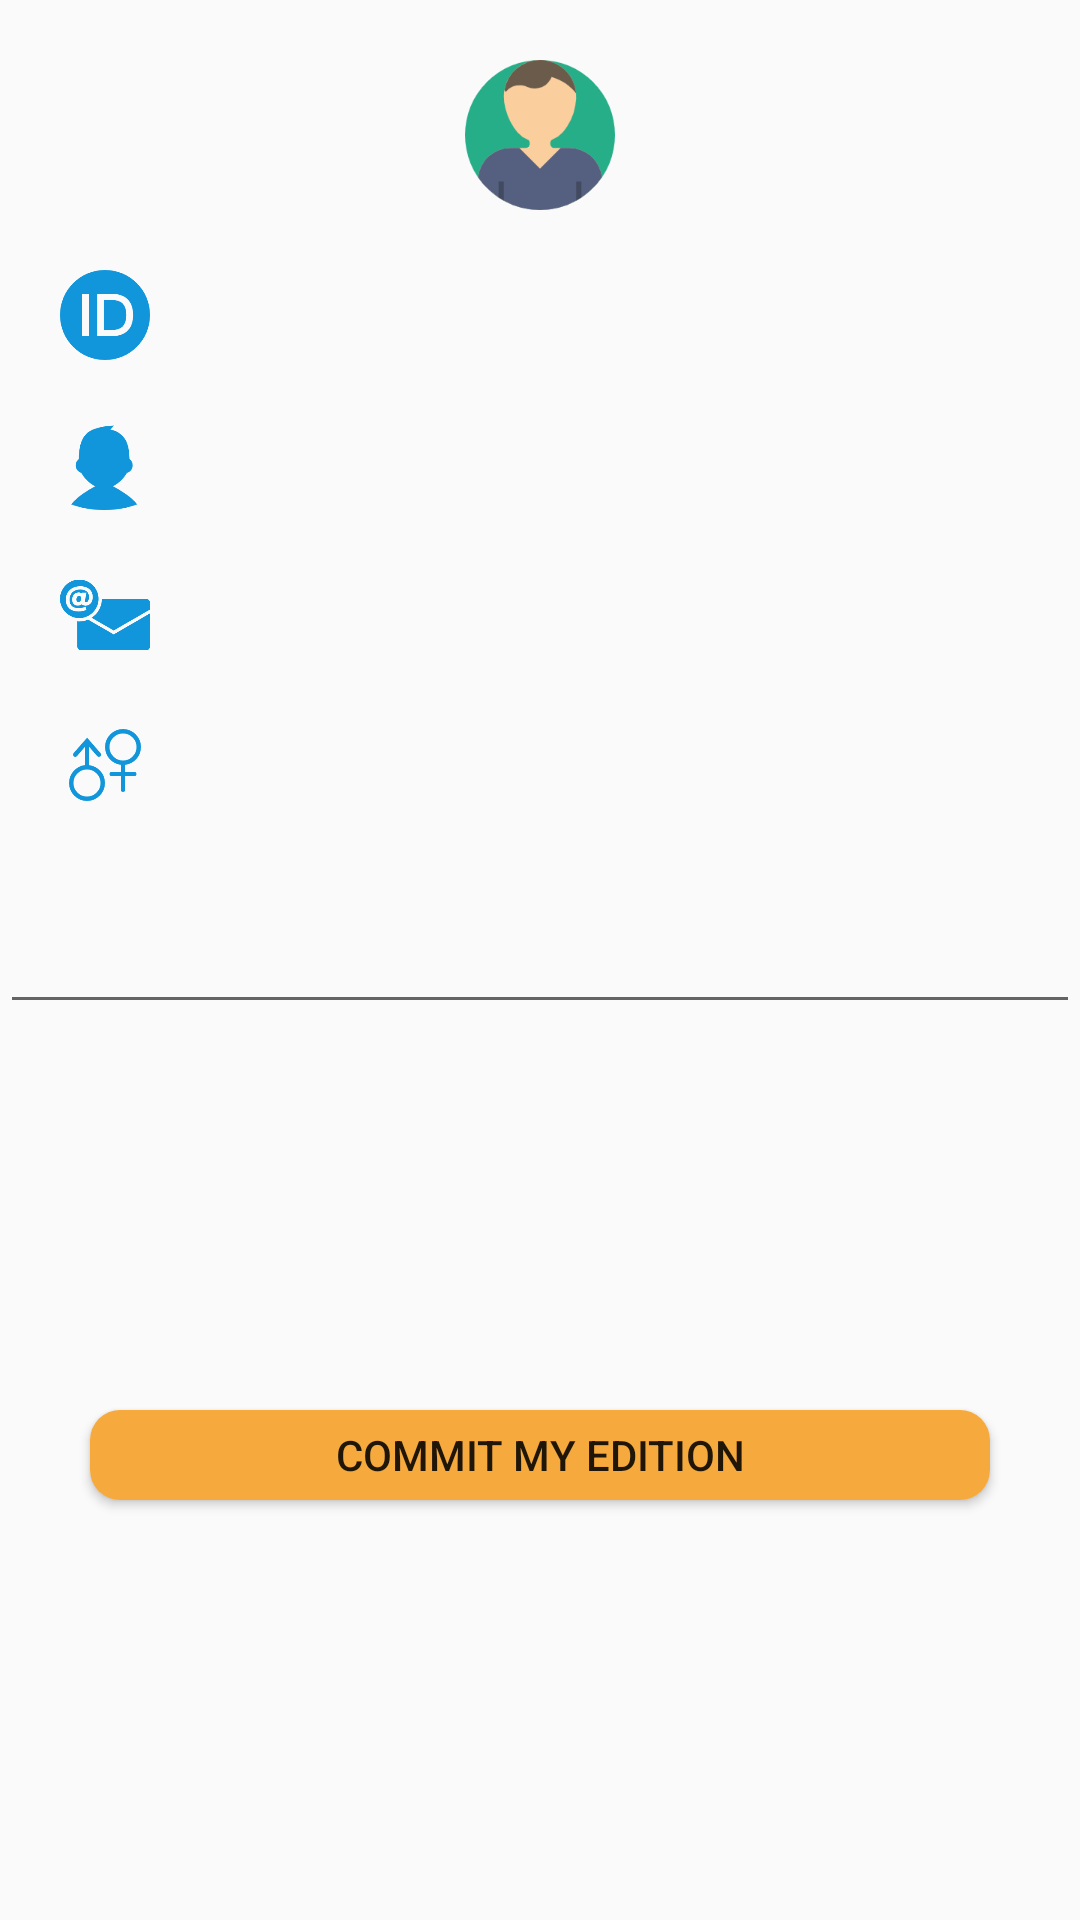

Reconstruct the res/layout file that produces this screen, plus the resources it refers to.
<!-- AndroidManifest.xml: application theme AppTheme -->
<!-- res/layout/activity_edit_account.xml -->
<?xml version="1.0" encoding="utf-8"?>
<LinearLayout
    xmlns:android="http://schemas.android.com/apk/res/android"
    xmlns:app="http://schemas.android.com/apk/res-auto"
    xmlns:tools="http://schemas.android.com/tools"
    android:layout_width="match_parent"
    android:layout_height="match_parent"
    tools:context=".EditAccountActivity"
    android:orientation="vertical">


    <ImageView
        android:layout_width="50dp"
        android:layout_height="50dp"
        android:src="@drawable/user_personal_icon"
        android:layout_gravity="center_horizontal"
        android:layout_marginTop="20dp"/>

    <RelativeLayout
        android:layout_width="match_parent"
        android:layout_height="wrap_content">

        <LinearLayout
            android:layout_width="wrap_content"
            android:layout_height="wrap_content"
            android:orientation="vertical"
            android:layout_marginLeft="20dp">

            <ImageView
                android:src="@drawable/id"
                android:layout_width="30dp"
                android:layout_height="30dp"
                android:layout_marginTop="20dp"/>

            <ImageView
                android:src="@drawable/nickname"
                android:layout_width="30dp"
                android:layout_height="30dp"
                android:layout_marginTop="20dp"/>

            <ImageView
                android:src="@drawable/email"
                android:layout_width="30dp"
                android:layout_height="30dp"
                android:layout_marginTop="20dp"/>

            <ImageView
                android:src="@drawable/gender"
                android:layout_width="30dp"
                android:layout_height="30dp"
                android:layout_marginTop="20dp"/>

        </LinearLayout>

        <LinearLayout
            android:layout_width="wrap_content"
            android:layout_height="wrap_content"
            android:layout_alignParentTop="true"
            android:layout_marginLeft="65dp"
            android:layout_marginTop="0dp"
            android:orientation="vertical">

            <TextView
                android:id="@+id/user_id_edit"
                android:layout_width="280dp"
                android:layout_height="40dp"
                android:layout_marginTop="10dp"
                android:textSize="18sp"
                android:textAlignment="center"
                android:background="@drawable/edittext"/>

            <TextView
                android:id="@+id/user_name_edit"
                android:layout_width="280dp"
                android:layout_height="40dp"
                android:layout_marginTop="10dp"
                android:textSize="18sp"
                android:textAlignment="center"
                android:background="@drawable/edittext"/>

            <EditText
                android:id="@+id/user_email_edit"
                android:layout_width="280dp"
                android:layout_height="40dp"
                android:layout_marginTop="10dp"
                android:textSize="18sp"
                android:textAlignment="center"
                android:background="@drawable/edittext"/>

            <TextView
                android:id="@+id/user_gender_edit"
                android:layout_width="280dp"
                android:layout_height="40dp"
                android:layout_marginTop="10dp"
                android:textSize="18sp"
                android:textAlignment="center"
                android:background="@drawable/edittext"/>

        </LinearLayout>
    </RelativeLayout>

    <ScrollView
        android:layout_width="match_parent"
        android:layout_height="150dp"
        android:layout_marginTop="30dp"
        android:background="@drawable/edittext">
        <EditText
            android:id="@+id/user_description_edit"
            android:layout_width="match_parent"
            android:layout_height="180dp"
            android:textAlignment="center"/>
    </ScrollView>

    <Button
        android:id="@+id/edit_commit"
        android:layout_width="300dp"
        android:layout_height="30dp"
        android:layout_marginTop="20dp"
        android:text="Commit My Edition"
        android:background="@drawable/button"
        android:layout_gravity="center_horizontal"/>



</LinearLayout>
<!-- resources referenced by this layout -->
<resources>
  <!-- drawable button (drawable) -->
  <?xml version="1.0" encoding="utf-8"?>
  <selector xmlns:android="http://schemas.android.com/apk/res/android">
      <item android:state_pressed="true">
          <shape>
              <solid android:color="#e79429" />
              <corners android:radius="10dp"/>
          </shape>
      </item>
  
      <item>
          <shape>
              <solid android:color="#f6aa3e"/>
              <corners android:radius="10dp"/>
          </shape>
      </item>
  </selector>
  <!-- drawable email: png bitmap (drawable, 10410 bytes) -->
  <!-- drawable gender: png bitmap (drawable, 8024 bytes) -->
  <!-- drawable id: png bitmap (drawable, 7401 bytes) -->
  <!-- drawable nickname: png bitmap (drawable, 5495 bytes) -->
  <!-- drawable user_personal_icon: png bitmap (drawable, 9758 bytes) -->
  <style name="AppTheme" parent="Theme.AppCompat.Light.DarkActionBar">
          
          <item name="colorPrimary">@color/colorPrimary</item>
          <item name="colorPrimaryDark">@color/colorPrimaryDark</item>
          <item name="colorAccent">@color/colorAccent</item>
          <item name="text_cl">@color/colorAccent</item>
          <item name="button_bg">@color/colorPrimary</item>
          <item name="button_bg_pressed">@color/colorPrimaryDark</item>
          <item name="list_divider">@color/colorPrimary</item>
      </style>
  <!-- not gathered from this repository: default colours our renderer supplied (Android Studio template values) -->
  <color name="colorPrimary">#FF6200EE</color>
  <color name="colorPrimaryDark">#FF3700B3</color>
  <color name="colorAccent">#FF03DAC5</color>
</resources>
